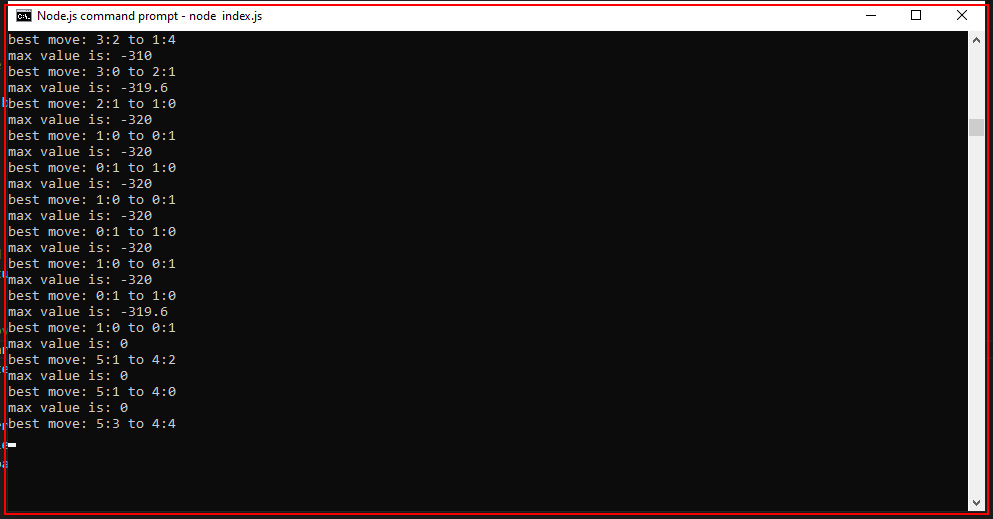
Workflow: CallLogicAPI

Step 1 [catch]: type a value into the element in window '*Node*' (cmd.exe)
